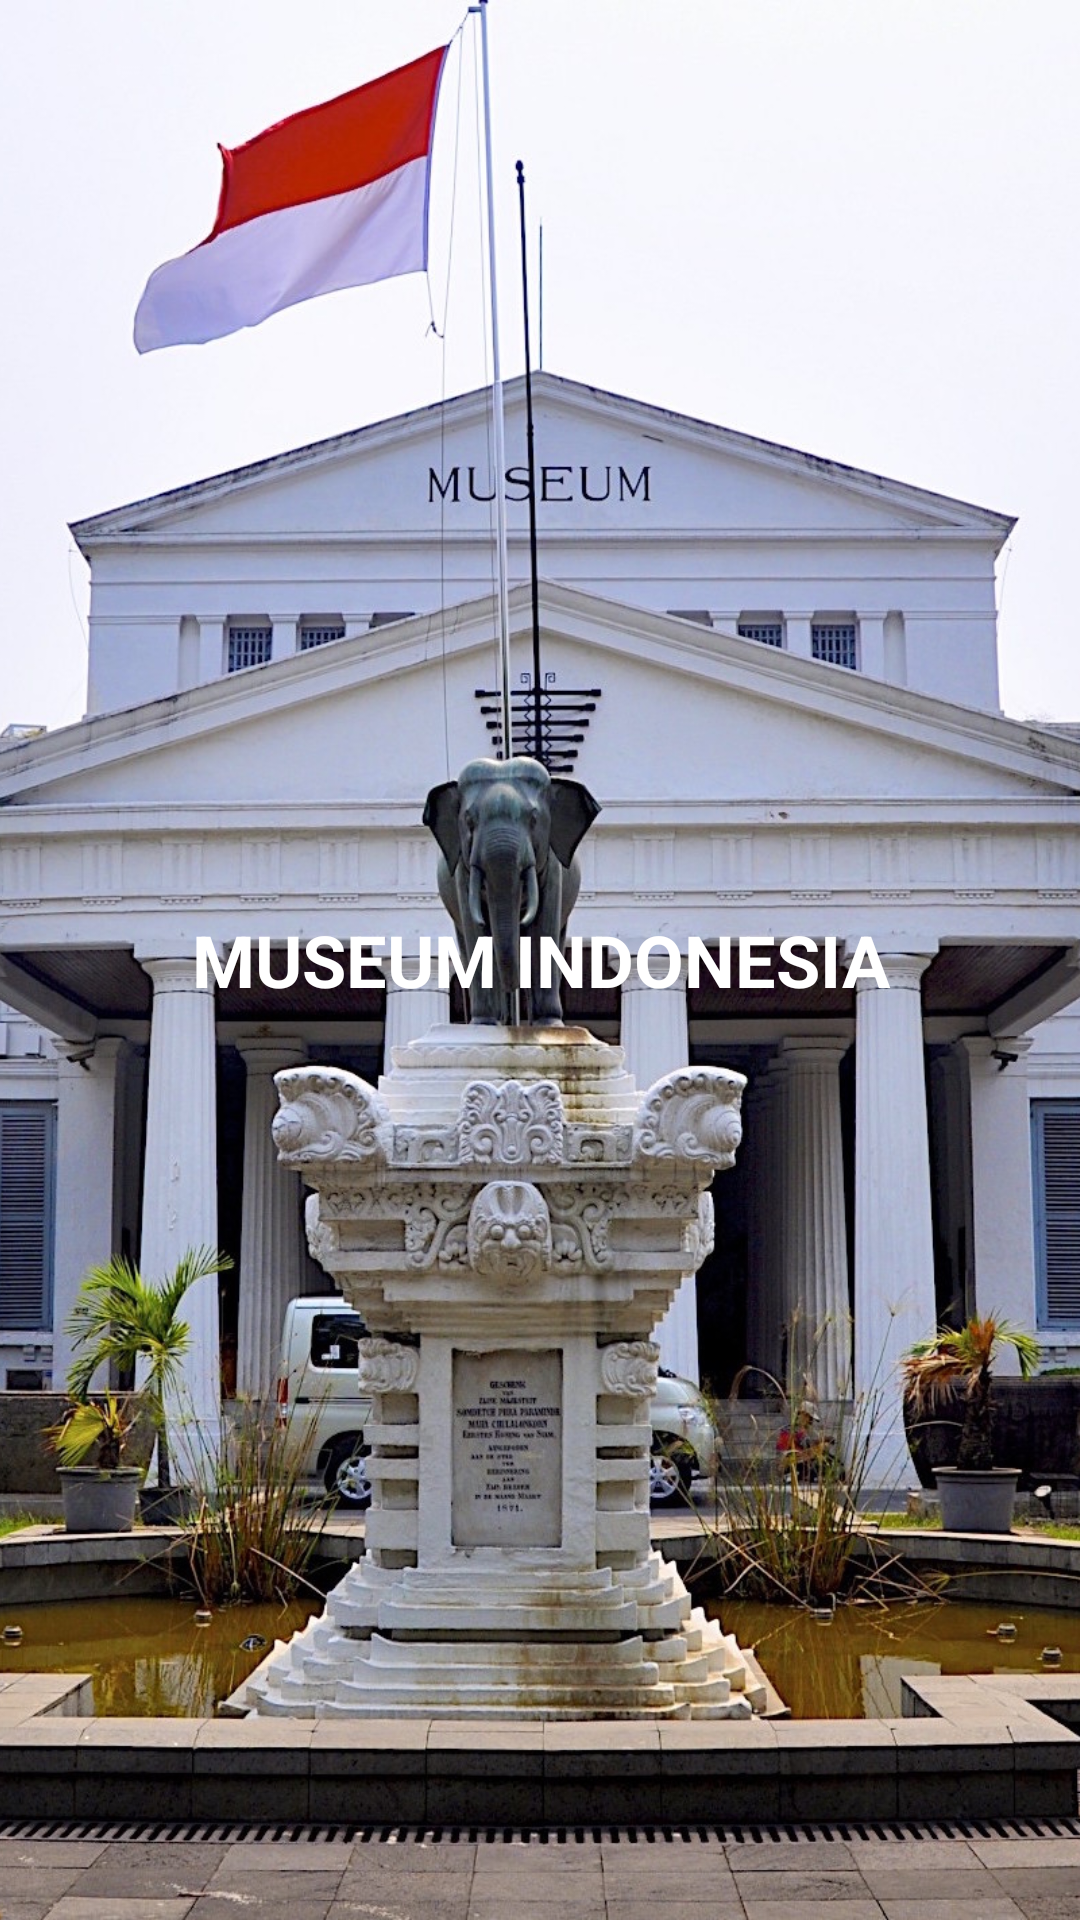

Write the Android layout XML for this screen, with the resource values it uses.
<!-- AndroidManifest.xml: application theme AppTheme -->
<!-- res/layout/splash_screen_museum.xml -->
<?xml version="1.0" encoding="utf-8"?>
<layout xmlns:android="http://schemas.android.com/apk/res/android">

    <data>
        <variable
            name="viewModel"
            type="com.example.tutorial.museumapp.splash.SplashViewModel"/>
    </data>

    <RelativeLayout
        android:layout_width="match_parent"
        android:layout_height="match_parent"
        android:background="@color/grey">

        <ImageView
            android:layout_width="match_parent"
            android:layout_height="match_parent"
            android:scaleType="centerCrop"
            android:src="@drawable/museum"/>

        <TextView
            android:layout_width="match_parent"
            android:layout_height="wrap_content"
            android:gravity="center"
            android:textSize="24sp"
            android:textColor="@color/white"
            android:textAllCaps="true"
            android:textStyle="bold"
            android:layout_centerInParent="true"
            android:text="@string/museum_indonesia"/>

    </RelativeLayout>

</layout>
<!-- resources referenced by this layout -->
<resources>
  <color name="grey">#f2f2f2</color>
  <color name="white">#FFFFFF</color>
  <!-- drawable museum: jpg bitmap (drawable, 372913 bytes) -->
  <string name="museum_indonesia">Museum Indonesia</string>
  <style name="AppTheme" parent="Theme.AppCompat.Light.DarkActionBar">
          
          <item name="colorPrimary">@color/colorPrimary</item>
          <item name="colorPrimaryDark">@color/colorPrimaryDark</item>
          <item name="colorAccent">@color/colorAccent</item>
      </style>
  <color name="colorPrimary">#3F51B5</color>
  <color name="colorPrimaryDark">#303F9F</color>
  <color name="colorAccent">#FF4081</color>
</resources>
